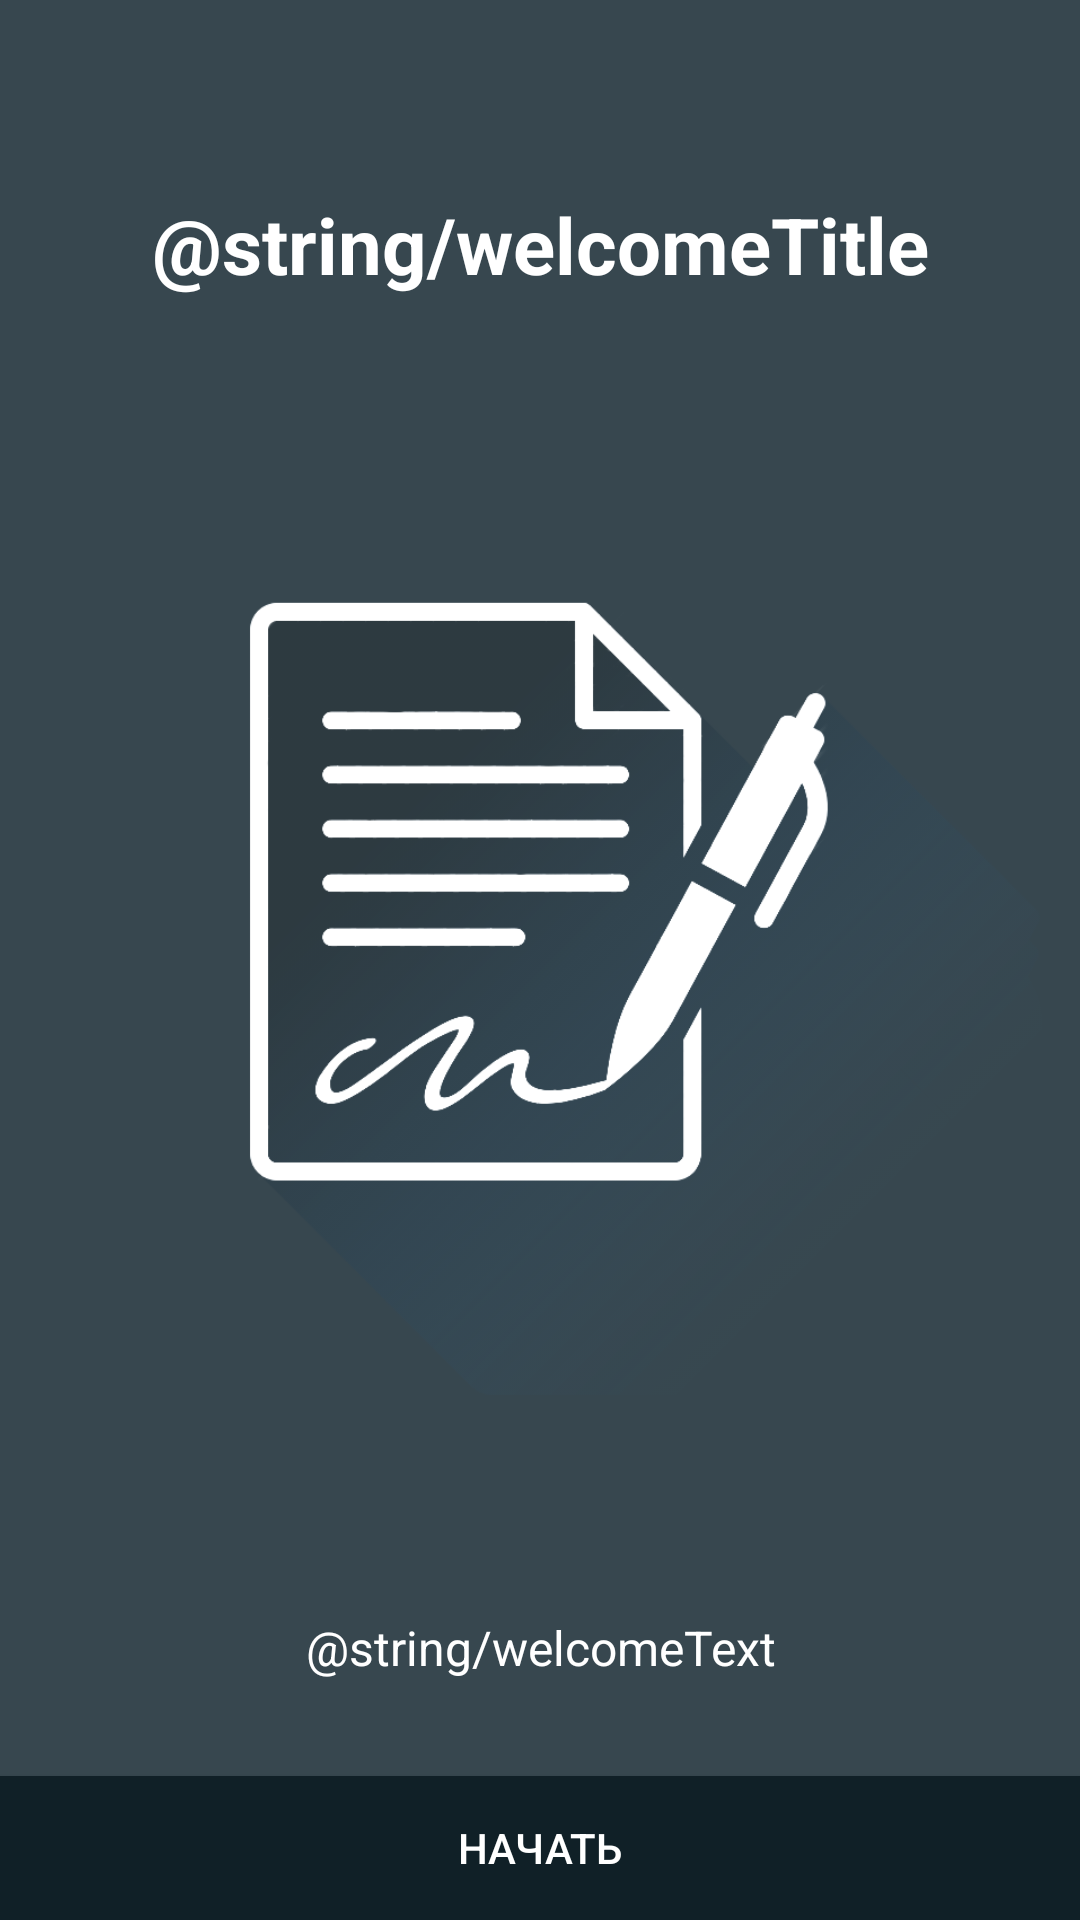

Layout XML and referenced resources for this Android screen:
<!-- AndroidManifest.xml: application theme AppTheme -->
<!-- res/layout/welcome_fragment.xml -->
<?xml version="1.0" encoding="utf-8"?>
<LinearLayout xmlns:android="http://schemas.android.com/apk/res/android"
    xmlns:app="http://schemas.android.com/apk/res-auto"
    android:id="@+id/rootLayout"
    android:layout_width="match_parent"
    android:layout_height="match_parent"
    android:background="@color/colorPrimary">

    <android.support.constraint.ConstraintLayout
        android:layout_width="match_parent"
        android:layout_height="match_parent">

        <TextView
            android:id="@+id/welcomeTitle"
            android:layout_width="0dp"
            android:layout_height="wrap_content"
            android:layout_marginEnd="16dp"
            android:layout_marginStart="16dp"
            android:layout_marginTop="64dp"
            android:singleLine="false"
            android:text="@string/welcomeTitle"
            android:textAlignment="center"
            android:textColor="@android:color/white"
            android:textSize="26sp"
            android:textStyle="bold"
            app:layout_constraintEnd_toEndOf="parent"
            app:layout_constraintStart_toStartOf="parent"
            app:layout_constraintTop_toTopOf="parent" />

        <Button
            android:id="@+id/buttonNext"
            android:layout_width="0dp"
            android:layout_height="wrap_content"
            android:background="@color/colorPrimaryDark"
            android:text="@string/begin"
            android:textColor="@android:color/white"
            app:layout_constraintBottom_toBottomOf="parent"
            app:layout_constraintEnd_toEndOf="parent"
            app:layout_constraintStart_toStartOf="parent" />

        <ImageView
            android:id="@+id/welcomeImage"
            android:layout_width="0dp"
            android:layout_height="0dp"
            android:layout_marginBottom="32dp"
            android:layout_marginEnd="8dp"
            android:layout_marginStart="8dp"
            android:layout_marginTop="32dp"
            android:adjustViewBounds="false"
            android:cropToPadding="false"
            android:scaleType="centerCrop"
            app:layout_constraintBottom_toTopOf="@+id/welcomeText"
            app:layout_constraintEnd_toEndOf="parent"
            app:layout_constraintHorizontal_bias="0.526"
            app:layout_constraintStart_toStartOf="parent"
            app:layout_constraintTop_toBottomOf="@+id/welcomeTitle"
            app:srcCompat="@drawable/welcome1_image" />

        <TextView
            android:id="@+id/welcomeText"
            android:layout_width="0dp"
            android:layout_height="wrap_content"
            android:layout_marginBottom="32dp"
            android:layout_marginEnd="16dp"
            android:layout_marginStart="16dp"
            android:text="@string/welcomeText"
            android:textAlignment="center"
            android:textColor="@android:color/white"
            android:textSize="16sp"
            app:layout_constraintBottom_toTopOf="@+id/buttonNext"
            app:layout_constraintEnd_toEndOf="parent"
            app:layout_constraintStart_toStartOf="parent" />

    </android.support.constraint.ConstraintLayout>

</LinearLayout>
<!-- resources referenced by this layout -->
<resources>
  <color name="colorPrimary">#37474f</color>
  <color name="colorPrimaryDark">#102027</color>
  <!-- drawable welcome1_image: png bitmap (drawable, 71344 bytes) -->
  <string name="begin">Начать</string>
  <style name="AppTheme" parent="Theme.AppCompat.Light.DarkActionBar">
          <item name="colorPrimary">@color/colorPrimary</item>
          <item name="colorPrimaryDark">@color/colorPrimaryDark</item>
          <item name="colorAccent">@color/colorAccent</item>
      </style>
  <color name="colorAccent">#0277bd</color>
</resources>
